Run: headless pygame with SDL's dummy video driver; simulated clock (each Clock.tick advances the game by its frame time, no real sleeping); random seed 0; keys injected as events and as key.get_pressed() state; mouse plan: one left click at the window centre at the start of phase 2, then a move to the lower-right quarter at the start of phase 3.
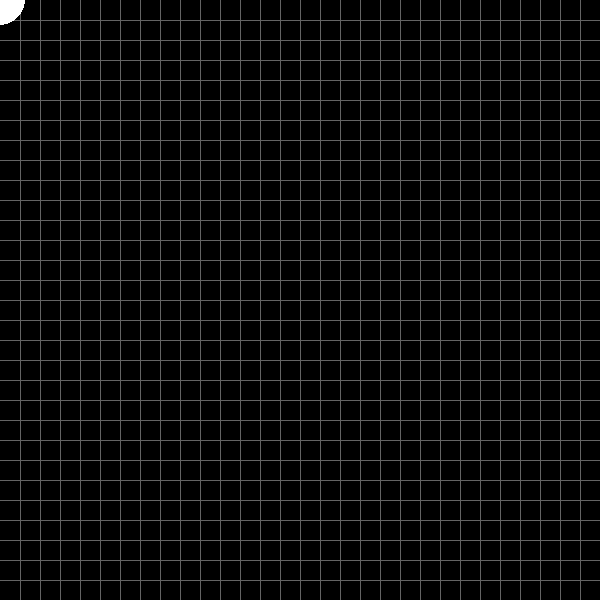
Frame 1 of 4 · flips 1–60 · no input
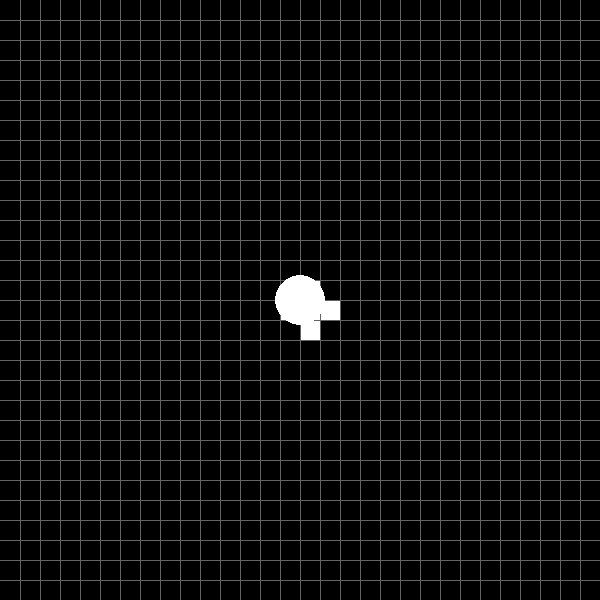
Frame 2 of 4 · flips 61–180 · clicked the window centre · tapped SPACE, RETURN · held RIGHT (→), D
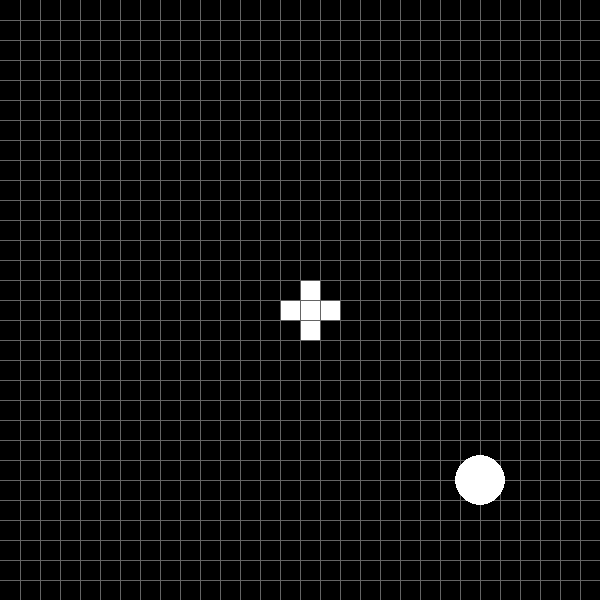
Frame 3 of 4 · flips 181–300 · moved the mouse to the lower-right quarter · held DOWN (↓), S
Frame 4 of 4 · flips 301–420 · held LEFT (←), A, UP (↑), W · screen unchanged from frame 3, image omitted

The pygame program that drew these frames:

import pygame
import time
import math

blockSize = 20
blocks = 30
tiles = [0]*blocks**2

pygame.init()
screen = pygame.display.set_mode((blockSize * blocks, blockSize * blocks))
pygame.display.set_caption("Number Interpreter")
width, height = pygame.display.get_window_size()


def showTiles(tilesToBeShown):
    for i in range(0, blocks):
        for f in range(0, blocks):
            if tilesToBeShown[i*blocks+f] != 0:
                row = math.floor(((f / blocks) % 1) * blocks)
                collum = math.floor(((i / blocks) % 1) * blocks)
                pygame.draw.rect(screen, (255, 255, 255), (row*blockSize+1, collum*blockSize+1, blockSize-1, blockSize-1))


def showGrindr():
    for i in range(blockSize, blocks * blockSize, blockSize):
        pygame.draw.line(screen, (100, 100, 100), (i, 0), (i, height))
    for i in range(blockSize, blocks * blockSize, blockSize):
        pygame.draw.line(screen, (100, 100, 100), (0, i), (width, i))


def addLine(posi):
    global tiles
    row = math.floor(posi[0]/blockSize)
    collum = math.floor(posi[1]/blockSize)
    print(collum)
    tiles[row + collum * blocks] = 255
    tiles[row + collum * blocks + 1] = 255
    tiles[row + collum * blocks - 1] = 255
    tiles[row + collum * blocks + blocks] = 255
    tiles[row + collum * blocks - blocks] = 255


while 1:
    mousePos = pygame.mouse.get_pos()
    for event in pygame.event.get():
        if event.type == pygame.KEYDOWN:
            if event.key == pygame.K_ESCAPE:
                exit()
            if event.key == pygame.K_DELETE:
                tiles = [0]*blocks**2

    if pygame.mouse.get_pressed(3)[0]:
        addLine(mousePos)

    showGrindr()
    showTiles(tiles)
    pygame.draw.circle(screen, (255, 255, 255), mousePos, 25)
    pygame.display.flip()
    screen.fill((0, 0, 0))
